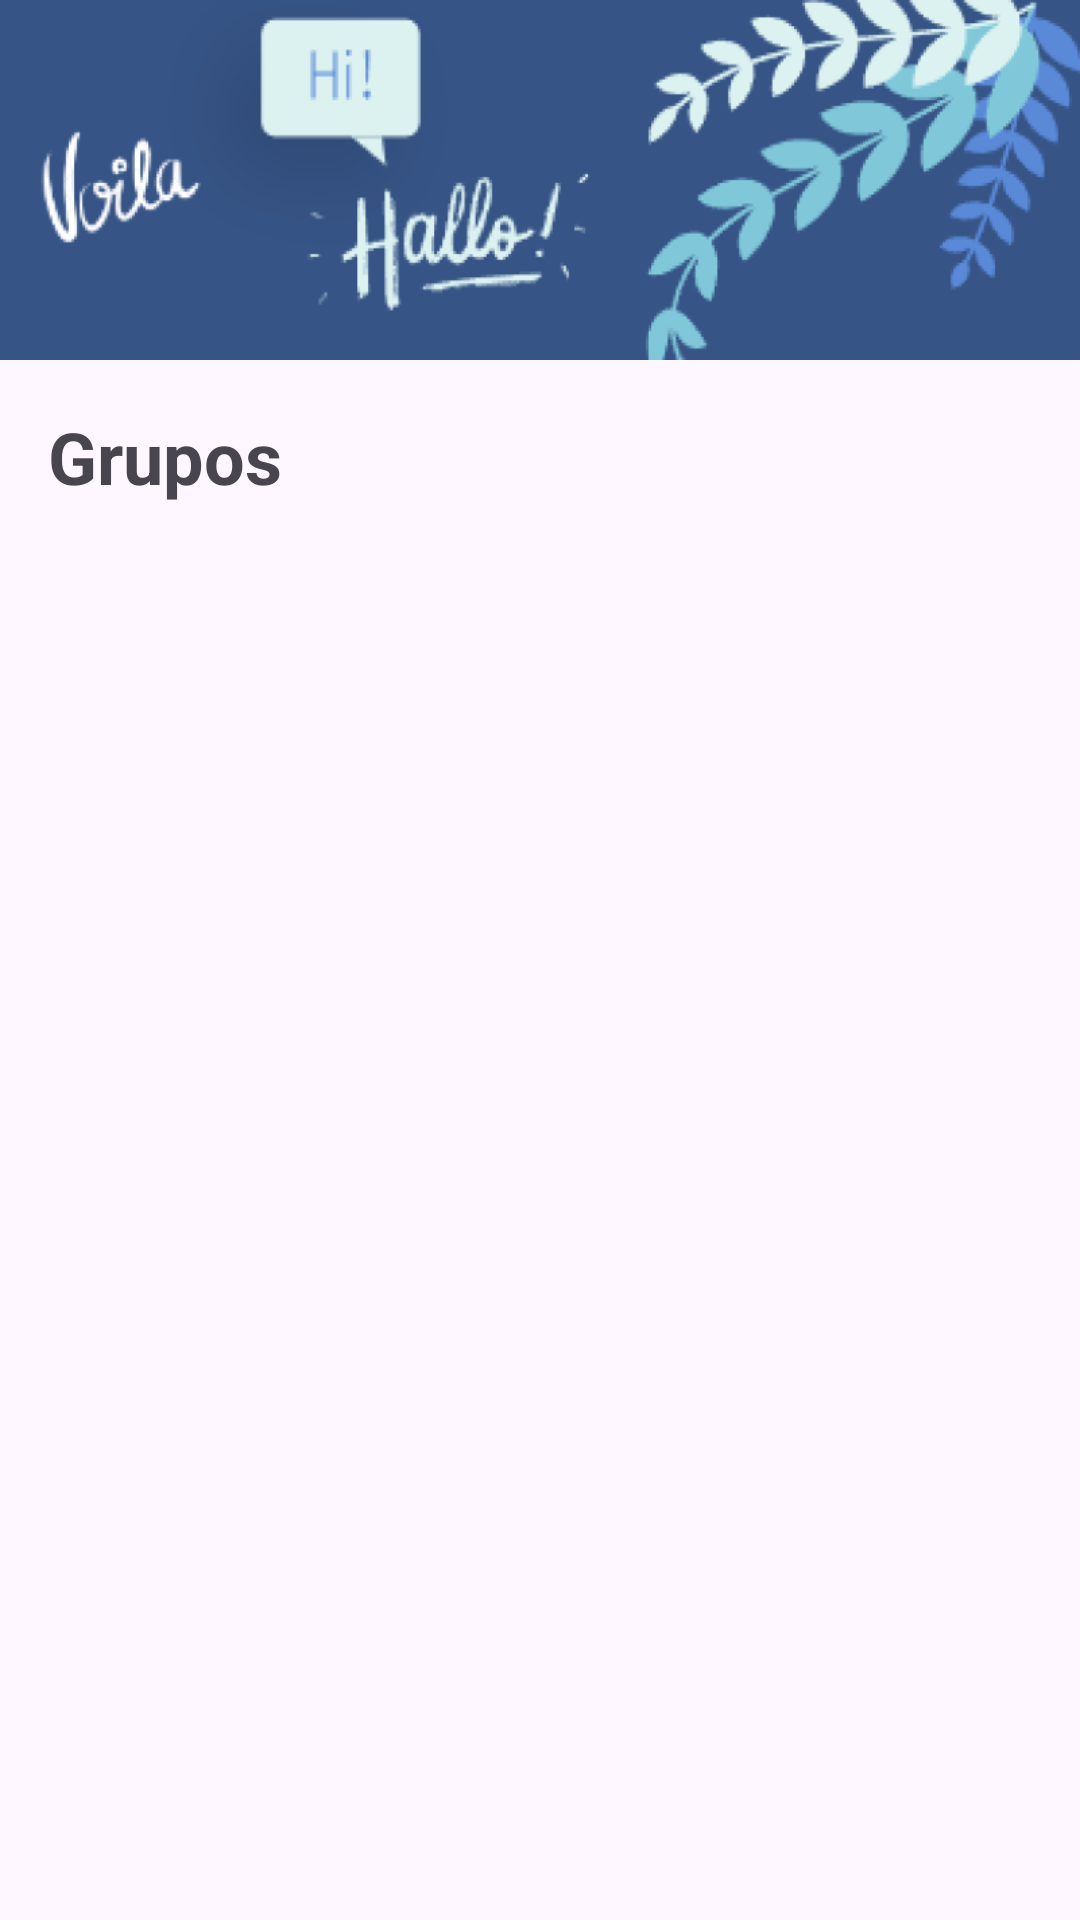

Reconstruct the res/layout file that produces this screen, plus the resources it refers to.
<!-- AndroidManifest.xml: application theme Theme.LanGroup -->
<!-- res/layout/fragment_consultar_grupos.xml -->
<layout xmlns:android="http://schemas.android.com/apk/res/android"
    xmlns:tools="http://schemas.android.com/tools">

    <data>

    </data>

    <RelativeLayout
        android:layout_width="match_parent"
        android:layout_height="wrap_content"
        tools:context=".vista.grupos.ConsultarGrupos">

        <LinearLayout
            android:layout_width="match_parent"
            android:layout_height="wrap_content"
            android:orientation="vertical">

            <ImageView
                android:id="@+id/view_header"
                android:layout_width="match_parent"
                android:layout_height="120dp"
                android:layout_marginBottom="16dp"
                android:background="@drawable/header_langroup"
                android:importantForAccessibility="no" />

            <TextView
                android:layout_width="match_parent"
                android:layout_height="wrap_content"
                android:layout_marginStart="16dp"
                android:layout_marginEnd="16dp"
                android:layout_marginBottom="8dp"
                android:text="Grupos"
                android:textSize="24sp"
                android:textStyle="bold" />

            <LinearLayout
                android:layout_width="match_parent"
                android:layout_height="wrap_content"
                android:orientation="vertical">

                <androidx.recyclerview.widget.RecyclerView
                    android:id="@+id/eq_recycler"
                    android:layout_width="match_parent"
                    android:layout_height="wrap_content"
                    tools:listitem="@layout/item_records_consultar_grupos"/>
            </LinearLayout>
        </LinearLayout>

    </RelativeLayout>
</layout>
<!-- res/layout/item_records_consultar_grupos.xml (included above) -->
<layout xmlns:android="http://schemas.android.com/apk/res/android"
    xmlns:tools="http://schemas.android.com/tools">

    <data>

    </data>

    <RelativeLayout
        android:layout_width="match_parent"
        android:layout_height="wrap_content"
        android:padding="16dp">

        <ImageView
            android:id="@+id/image_view_usuario"
            android:layout_width="match_parent"
            android:layout_height="90dp"
            android:layout_centerHorizontal="true"
            android:layout_marginBottom="8dp"
            android:foreground="@color/rojoClaro"
            tools:srcCompat="@tools:sample/avatars" />

        <TextView
            android:id="@+id/textView3"
            android:layout_width="wrap_content"
            android:layout_height="wrap_content"
            android:layout_marginStart="20dp"
            android:layout_marginTop="8dp"
            android:text="Grupo:"
            android:textSize="20sp"
            android:textStyle="bold" />

        <TextView
            android:id="@+id/txt_nombre_grupo"
            android:layout_width="258dp"
            android:layout_height="wrap_content"
            android:layout_alignBaseline="@id/textView3"
            android:layout_marginStart="12dp"
            android:layout_toEndOf="@id/textView3"
            android:textSize="20sp"
            tools:text="Grupo de Ingles" />

        <TextView
            android:id="@+id/textView6"
            android:layout_width="wrap_content"
            android:layout_height="wrap_content"
            android:layout_below="@id/textView3"
            android:layout_marginStart="20dp"
            android:layout_marginTop="18dp"
            android:text="Idioma:"
            android:textSize="20sp"
            android:textStyle="bold" />

        <TextView
            android:id="@+id/txt_idioma_grupo"
            android:layout_width="126dp"
            android:layout_height="wrap_content"
            android:layout_alignBaseline="@id/textView6"
            android:layout_marginStart="12dp"
            android:layout_toEndOf="@id/textView6"
            android:textSize="20sp"
            tools:text="Ingles" />
    </RelativeLayout>
</layout>
<!-- resources referenced by this layout -->
<resources>
  <color name="rojoClaro">#FF7B7B</color>
  <!-- drawable header_langroup: jpeg bitmap (drawable, 55700 bytes) -->
  <style name="Theme.LanGroup" parent="Base.Theme.LanGroup" />
  <style name="Base.Theme.LanGroup" parent="Theme.Material3.DayNight.NoActionBar">
          
          
      </style>
</resources>
